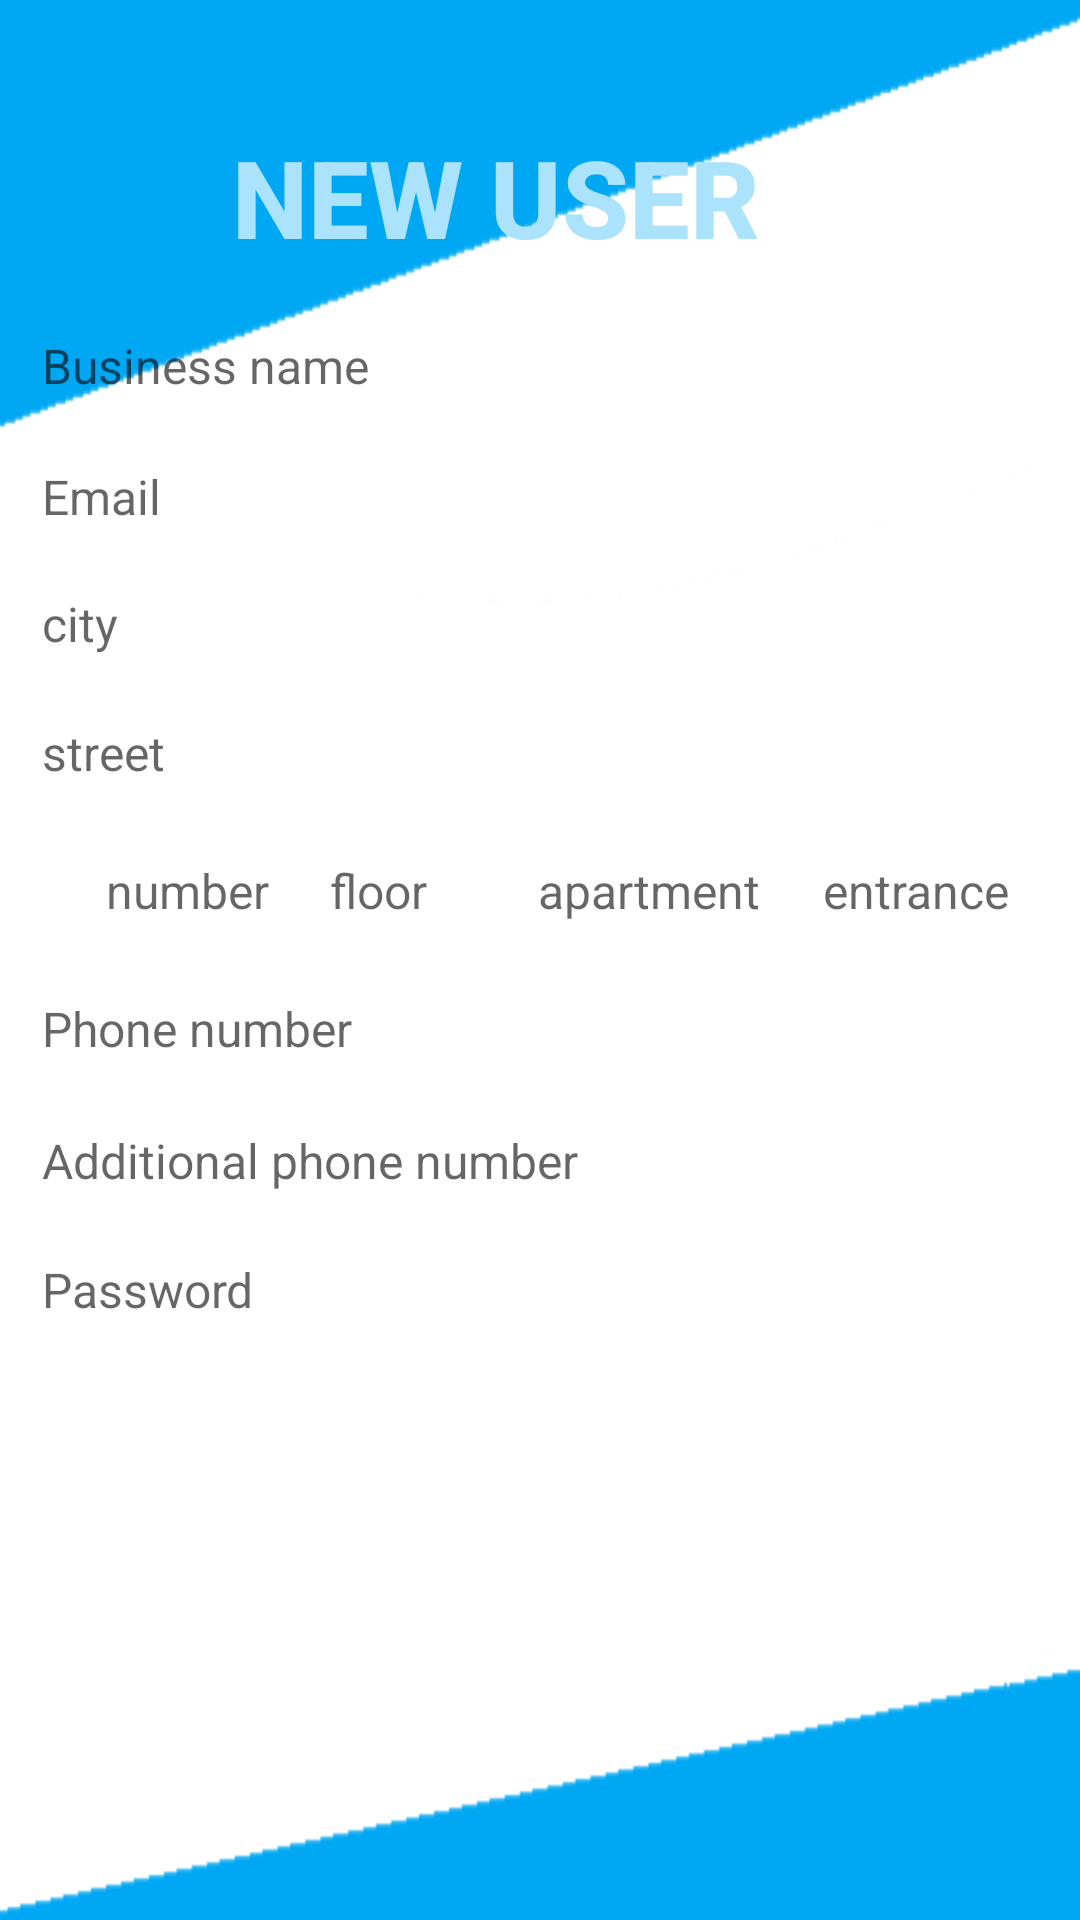

Produce the Android XML layout that renders to this screen, including the resource entries it uses.
<!-- AndroidManifest.xml: application theme Theme.FDelivery -->
<!-- res/layout/activity_register_new_business.xml -->
<?xml version="1.0" encoding="utf-8"?>
<androidx.constraintlayout.widget.ConstraintLayout xmlns:android="http://schemas.android.com/apk/res/android"
    xmlns:app="http://schemas.android.com/apk/res-auto"
    xmlns:tools="http://schemas.android.com/tools"
    android:layout_width="match_parent"
    android:layout_height="match_parent"
    android:background="@drawable/tringle"

    tools:context="com.project.fdelivery_bus.activities.RegisterNewBusiness">


    <EditText
        android:id="@+id/BusinessName"
        android:layout_width="352dp"
        android:layout_height="43dp"
        android:ems="14"
        android:textColor="#040404"
        android:textSize="16sp"
        android:padding="10dp"
        android:background="@drawable/round_border"
        style="@style/TextAppearance.AppCompat.Widget.TextView.SpinnerItem"
        android:textAppearance="@style/TextAppearance.AppCompat.Body2"
        android:hint="@string/business_name"
        android:inputType="textPersonName"
        app:layout_constraintBottom_toBottomOf="parent"
        app:layout_constraintEnd_toEndOf="parent"
        app:layout_constraintHorizontal_bias="0.508"
        app:layout_constraintStart_toStartOf="parent"
        app:layout_constraintTop_toTopOf="parent"
        app:layout_constraintVertical_bias="0.168" />


    <EditText
        android:id="@+id/entrance"
        style="@style/TextAppearance.AppCompat.Widget.TextView.SpinnerItem"
        android:layout_width="82dp"
        android:layout_height="43dp"
        android:background="@drawable/round_border"
        android:ems="14"
        android:hint="@string/entrance"
        android:inputType="textPersonName"
        android:padding="10dp"
        android:textAppearance="@style/TextAppearance.AppCompat.Body2"
        android:textColor="#040404"
        android:textSize="16sp"
        app:layout_constraintBottom_toBottomOf="parent"
        app:layout_constraintEnd_toEndOf="parent"
        app:layout_constraintHorizontal_bias="0.951"
        app:layout_constraintStart_toStartOf="parent"
        app:layout_constraintTop_toTopOf="parent"
        app:layout_constraintVertical_bias="0.461" />

    <EditText
        android:id="@+id/PasswordEt"
        style="@style/TextAppearance.AppCompat.Widget.TextView.SpinnerItem"
        android:layout_width="352dp"
        android:layout_height="43dp"
        android:background="@drawable/round_border"
        android:ems="14"
        android:hint="@string/PasswordEt"
        android:inputType="textPassword"
        android:padding="10dp"
        android:textAppearance="@style/TextAppearance.AppCompat.Body2"
        android:textColor="#040404"
        android:textSize="16sp"
        app:layout_constraintBottom_toBottomOf="parent"
        app:layout_constraintEnd_toEndOf="parent"
        app:layout_constraintHorizontal_bias="0.508"
        app:layout_constraintStart_toStartOf="parent"
        app:layout_constraintTop_toTopOf="parent"
        app:layout_constraintVertical_bias="0.684" />

    <EditText
        android:id="@+id/Phone2"
        style="@style/TextAppearance.AppCompat.Widget.TextView.SpinnerItem"
        android:layout_width="352dp"
        android:layout_height="43dp"
        android:background="@drawable/round_border"
        android:ems="14"
        android:hint="@string/Phone2"
        android:inputType="phone"
        android:padding="10dp"
        android:textAppearance="@style/TextAppearance.AppCompat.Body2"
        android:textColor="#040404"
        android:textSize="16sp"
        app:layout_constraintBottom_toBottomOf="parent"
        app:layout_constraintEnd_toEndOf="parent"
        app:layout_constraintHorizontal_bias="0.508"
        app:layout_constraintStart_toStartOf="parent"
        app:layout_constraintTop_toTopOf="parent"
        app:layout_constraintVertical_bias="0.612" />

    <EditText
        android:id="@+id/Phone1"
        style="@style/TextAppearance.AppCompat.Widget.TextView.SpinnerItem"
        android:layout_width="352dp"
        android:layout_height="43dp"
        android:background="@drawable/round_border"
        android:ems="14"
        android:hint="@string/Phone1"
        android:inputType="phone"
        android:padding="10dp"
        android:textAppearance="@style/TextAppearance.AppCompat.Body2"
        android:textColor="#040404"
        android:textSize="16sp"
        app:layout_constraintBottom_toBottomOf="parent"
        app:layout_constraintEnd_toEndOf="parent"
        app:layout_constraintHorizontal_bias="0.508"
        app:layout_constraintStart_toStartOf="parent"
        app:layout_constraintTop_toTopOf="parent"
        app:layout_constraintVertical_bias="0.538" />

    <TextView
        android:id="@+id/Text"
        android:layout_width="216dp"
        android:layout_height="56dp"
        android:text="@string/Text"
        android:textAppearance="@style/TextAppearance.AppCompat.Body2"
        android:textSize="36sp"
        android:textColor="#abe3fd"
        android:textStyle="bold"
        app:layout_constraintBottom_toBottomOf="parent"
        app:layout_constraintEnd_toEndOf="parent"
        app:layout_constraintHorizontal_bias="0.536"
        app:layout_constraintStart_toStartOf="parent"
        app:layout_constraintTop_toTopOf="parent"
        app:layout_constraintVertical_bias="0.071" />

    <Button
        android:id="@+id/Create"
        android:layout_width="352dp"
        android:layout_height="43dp"
        android:background="@drawable/round_buttom"
        android:text="@string/create"
        android:textColor="#ffffff"
        app:backgroundTint="#00a8f3"
        app:layout_constraintBottom_toBottomOf="parent"
        app:layout_constraintEnd_toEndOf="parent"
        app:layout_constraintHorizontal_bias="0.508"
        app:layout_constraintStart_toStartOf="parent"
        app:layout_constraintTop_toTopOf="parent"
        app:layout_constraintVertical_bias="0.846" />

    <Button
        android:id="@+id/pay"
        android:layout_width="352dp"
        android:layout_height="43dp"
        android:background="@drawable/round_buttom"
        android:text="@string/pay"
        android:textColor="#ffffff"
        app:backgroundTint="#00a8f3"
        app:layout_constraintBottom_toBottomOf="parent"
        app:layout_constraintEnd_toEndOf="parent"
        app:layout_constraintHorizontal_bias="0.508"
        app:layout_constraintStart_toStartOf="parent"
        app:layout_constraintTop_toTopOf="parent"
        app:layout_constraintVertical_bias="0.761" />

    <EditText
        android:id="@+id/EmailEt"
        style="@style/TextAppearance.AppCompat.Widget.TextView.SpinnerItem"
        android:layout_width="352dp"
        android:layout_height="43dp"
        android:background="@drawable/round_border"
        android:ems="14"
        android:hint="@string/EmailEt"
        android:inputType="textEmailAddress"
        android:padding="10dp"
        android:textAppearance="@style/TextAppearance.AppCompat.Body2"
        android:textColor="#040404"
        android:textSize="16sp"
        app:layout_constraintBottom_toBottomOf="parent"
        app:layout_constraintEnd_toEndOf="parent"
        app:layout_constraintHorizontal_bias="0.508"
        app:layout_constraintStart_toStartOf="parent"
        app:layout_constraintTop_toTopOf="parent"
        app:layout_constraintVertical_bias="0.241" />

    <EditText
        android:id="@+id/city"
        style="@style/TextAppearance.AppCompat.Widget.TextView.SpinnerItem"
        android:layout_width="352dp"
        android:layout_height="43dp"
        android:background="@drawable/round_border"
        android:ems="14"
        android:hint="@string/city"
        android:padding="10dp"
        android:textColor="#040404"
        android:textSize="16sp"
        app:layout_constraintBottom_toBottomOf="parent"
        app:layout_constraintEnd_toEndOf="parent"
        app:layout_constraintHorizontal_bias="0.491"
        app:layout_constraintStart_toStartOf="parent"
        app:layout_constraintTop_toTopOf="parent"
        app:layout_constraintVertical_bias="0.312" />

    <EditText
        android:id="@+id/number"
        style="@style/TextAppearance.AppCompat.Widget.TextView.SpinnerItem"
        android:layout_width="76dp"
        android:layout_height="43dp"
        android:background="@drawable/round_border"
        android:ems="14"
        android:hint="@string/number"
        android:padding="10dp"
        android:textColor="#040404"
        android:textSize="16sp"
        app:layout_constraintBottom_toBottomOf="parent"
        app:layout_constraintEnd_toEndOf="parent"
        app:layout_constraintHorizontal_bias="0.089"
        app:layout_constraintStart_toStartOf="parent"
        app:layout_constraintTop_toTopOf="parent"
        app:layout_constraintVertical_bias="0.461" />

    <EditText
        android:id="@+id/street"
        style="@style/TextAppearance.AppCompat.Widget.TextView.SpinnerItem"
        android:layout_width="352dp"
        android:layout_height="43dp"
        android:background="@drawable/round_border"
        android:ems="14"
        android:hint="@string/street"
        android:padding="10dp"
        android:textColor="#040404"
        android:textSize="16sp"
        app:layout_constraintBottom_toBottomOf="parent"
        app:layout_constraintEnd_toEndOf="parent"
        app:layout_constraintHorizontal_bias="0.508"
        app:layout_constraintStart_toStartOf="parent"
        app:layout_constraintTop_toTopOf="parent"
        app:layout_constraintVertical_bias="0.384" />

    <EditText
        android:id="@+id/aprt"
        style="@style/TextAppearance.AppCompat.Widget.TextView.SpinnerItem"
        android:layout_width="95dp"
        android:layout_height="43dp"
        android:background="@drawable/round_border"
        android:ems="14"
        android:hint="@string/aprt"
        android:padding="10dp"
        android:textColor="#040404"
        android:textSize="16sp"
        app:layout_constraintBottom_toBottomOf="parent"
        app:layout_constraintEnd_toEndOf="parent"
        app:layout_constraintHorizontal_bias="0.639"
        app:layout_constraintStart_toStartOf="parent"
        app:layout_constraintTop_toTopOf="parent"
        app:layout_constraintVertical_bias="0.461" />

    <EditText
        android:id="@+id/floor"
        style="@style/TextAppearance.AppCompat.Widget.TextView.SpinnerItem"
        android:layout_width="76dp"
        android:layout_height="43dp"
        android:background="@drawable/round_border"
        android:ems="14"
        android:hint="@string/floor"
        android:padding="10dp"
        android:textColor="#040404"
        android:textSize="16sp"
        app:layout_constraintBottom_toBottomOf="parent"
        app:layout_constraintEnd_toEndOf="parent"
        app:layout_constraintHorizontal_bias="0.352"
        app:layout_constraintStart_toStartOf="parent"
        app:layout_constraintTop_toTopOf="parent"
        app:layout_constraintVertical_bias="0.461" />

</androidx.constraintlayout.widget.ConstraintLayout>
<!-- resources referenced by this layout -->
<resources>
  <!-- drawable tringle: png bitmap (drawable, 3294 bytes) -->
  <string name="EmailEt">Email</string>
  <string name="PasswordEt">Password</string>
  <string name="Phone1">Phone number</string>
  <string name="Phone2">Additional phone number</string>
  <string name="Text">NEW USER</string>
  <string name="aprt">apartment</string>
  <string name="business_name">Business name</string>
  <string name="city">city</string>
  <string name="create">CREATE ACCOUNT</string>
  <string name="entrance">entrance</string>
  <string name="floor">floor</string>
  <string name="number">number</string>
  <string name="pay">CREDIT CARD DETAILS</string>
  <string name="street">street</string>
  <style name="Theme.FDelivery" parent="Theme.MaterialComponents.DayNight.NoActionBar">
          
          <item name="colorPrimary">@color/purple_200</item>
          <item name="colorPrimaryVariant">@color/purple_200</item>
          <item name="colorOnPrimary">@color/white</item>
          
          <item name="colorSecondary">@color/teal_200</item>
          <item name="colorSecondaryVariant">@color/teal_700</item>
          <item name="colorOnSecondary">@color/black</item>
          
          <item name="android:statusBarColor" tools:targetApi="l">?attr/colorPrimaryVariant</item>
          
      </style>
  <color name="purple_200">#00a8f3</color>
  <color name="white">#FFFFFFFF</color>
  <color name="teal_200">#FF03DAC5</color>
  <color name="teal_700">#FF018786</color>
  <color name="black">#FF000000</color>
</resources>
